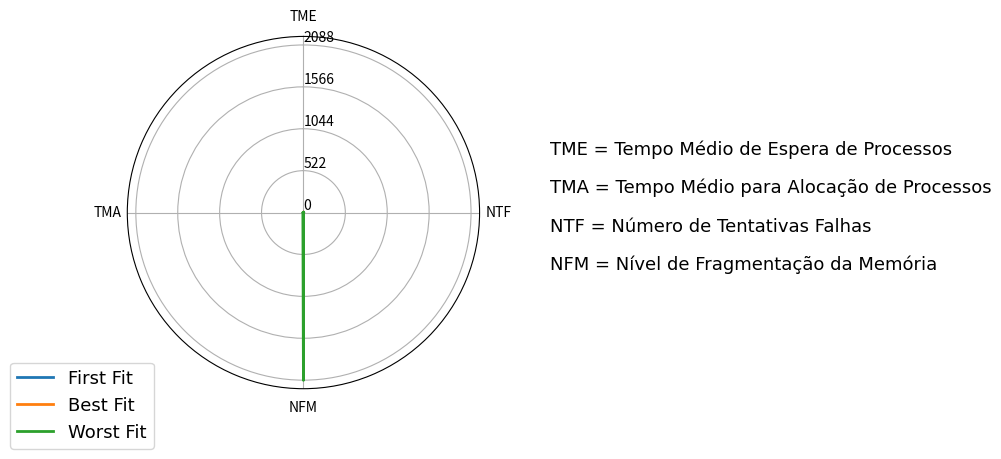

Write the Python code that produced this figure.
# -*- coding: utf-8 -*-
# Bibliotecas
import matplotlib.pyplot as plt
from math import pi
import numpy as np


# ------- PARTE 1: Criação do Fundo

# Numero de categorias para plotar
n = 4
# Nome das variáveis
#categorias=["Tempo Médio de Espera de Processos", "Número de Tentativas Falhas","Nível de Fragmentação da Memória","Tempo Médio para Alocação de Processos"]
categorias=["TME", "NTF","NFM","TMA"]

# Valores que precisam ser definidos
valoresFirst = [1,1,1,1]
valoresBest = [1,1,1,2]
valoresWorst = [1,1,2090,7]

# Cálculo do ângulo de cada eixo baseado no número de variáveis
angulos = [i / float(n) * 2 * pi for i in range(n)]
angulos += angulos[:1]

fig = plt.figure(figsize = (10, 5))


# Inicializa o grafico (polar indica o grafico aranha)
ax = fig.add_subplot(121, polar=True)

# Para manter a primeira variável no topo
ax.set_theta_offset(pi / 2)
ax.set_theta_direction(-1)

# Desenha um eixo por variável e adicional as labels
plt.xticks(angulos[:-1], categorias)



font = {'family' : 'Arial',
        'weight' : 'normal',
        'size'   : 13}

plt.rc('font', **font)

# ------- PART 2: Add plots

# Significado de cada indice do vetor de dados
# ["Tempo Médio de Espera de Processos", "Número de Tentativas Falhas","Nível de Fragmentação da Memória","Tempo Médio para Alocação de Processos"]

# Curva First Fit
valoresFirst += valoresFirst[:1]
ax.plot(angulos, valoresFirst, linewidth=2, linestyle='solid', label="First Fit")
ax.fill(angulos, valoresFirst, 'b', alpha=0.1)

# Curva Best Fit

valoresBest += valoresBest[:1]
ax.plot(angulos, valoresBest, linewidth=2, linestyle='solid', label="Best Fit")
ax.fill(angulos, valoresBest, 'r', alpha=0.1)

# Curva Worst Fit

valoresWorst += valoresWorst[:1]
ax.plot(angulos, valoresWorst, linewidth=2, linestyle='solid', label="Worst Fit")
ax.fill(angulos, valoresWorst, 'g', alpha=0.1)

# Desenha os ylabels
ax.set_rlabel_position(0)
# Encontra o maior valor de todos
maiorValor = max([max(valoresFirst),max(valoresBest),max(valoresWorst)])
# Faz um vetor com 4 numeros para desenhar a indicação do eixo
def defineY(valor):
  quarto = valor/4
  y = np.arange(0,valor+1,quarto)
  rounder = round(quarto)
  if (rounder == 0):
    rounder = 1
  y = [rounder*round(i/rounder) for i in y]
  return y

y_ticks = defineY(maiorValor)
# Define os valores do eixo y
plt.yticks(y_ticks, size=10)

# Add legenda do plot
plt.legend(loc='upper right', bbox_to_anchor=(0.1, 0.1))


#Cria uma segunda figura para servir de espaço para legenda dos textos
ax2 = fig.add_subplot(122,frameon=False)
# Deixa figura sem eixos
ax2.axes.get_xaxis().set_visible(False)
ax2.axes.get_yaxis().set_visible(False)
# inserir textos
ax2.text(0, 0.35,u"NFM = Nível de Fragmentação da Memória")
ax2.text(0, 0.45,u"NTF = Número de Tentativas Falhas")
ax2.text(0, 0.55,u"TMA = Tempo Médio para Alocação de Processos")
ax2.text(0, 0.65,u"TME = Tempo Médio de Espera de Processos")

plt.show()